Run: headless pygame with SDL's dummy video driver; simulated clock (each Clock.tick advances the game by its frame time, no real sleeping); random seed 0; keys injected as events and as key.get_pressed() state; no mouse input.
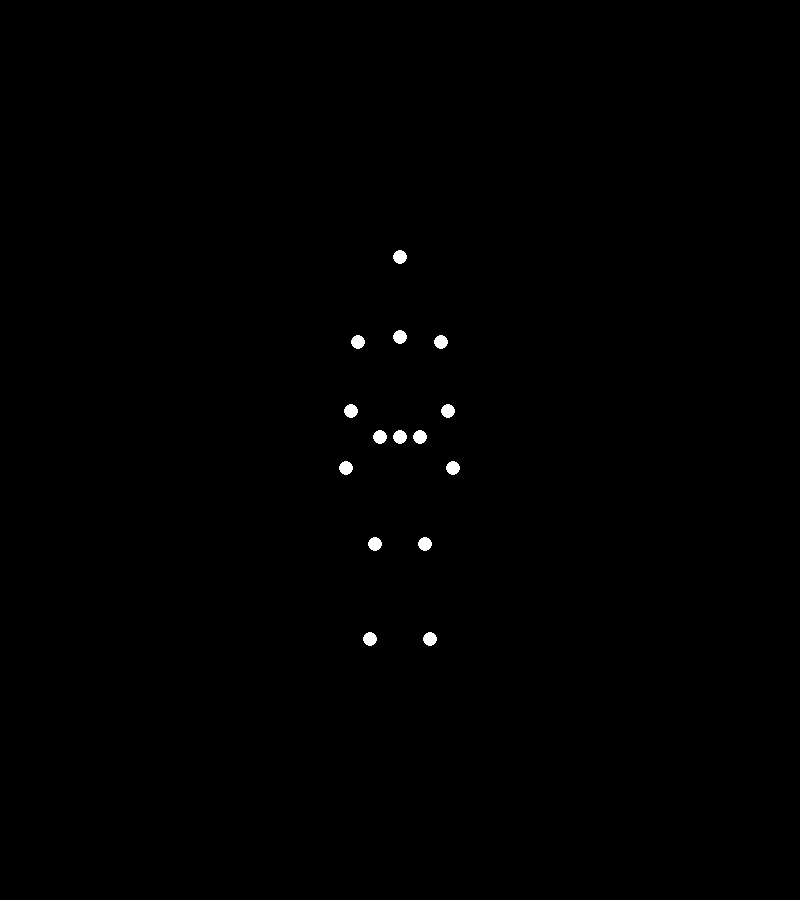
Frame 1 of 4 · flips 1–60 · no input
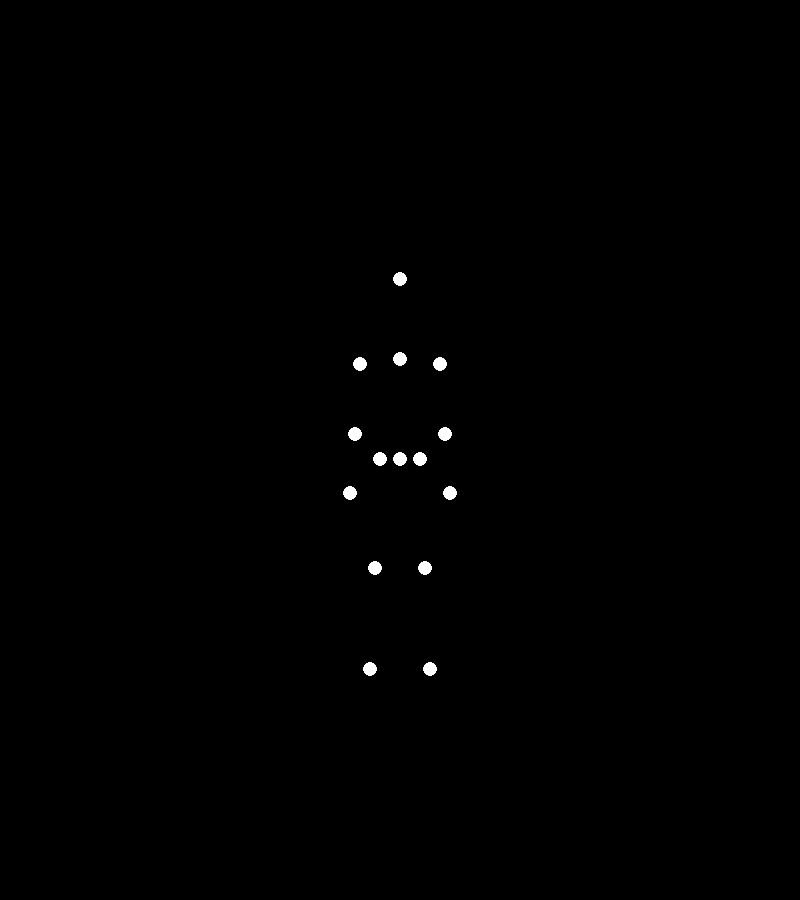
Frame 2 of 4 · flips 61–180 · tapped SPACE, RETURN · held RIGHT (→), D
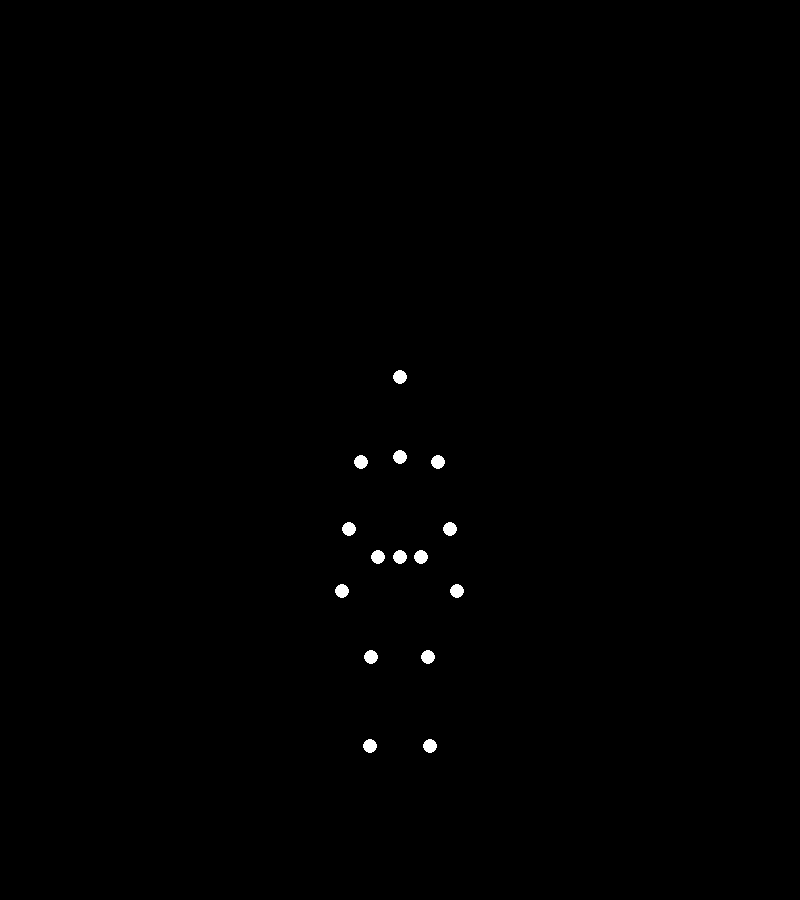
Frame 3 of 4 · flips 181–300 · held DOWN (↓), S
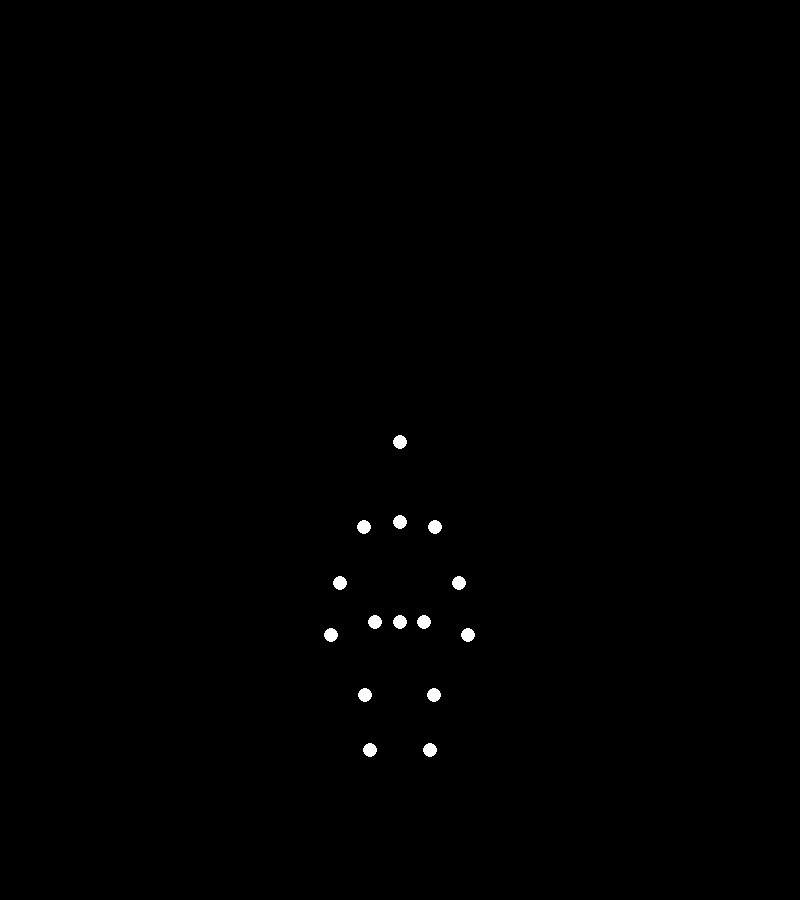
Frame 4 of 4 · flips 301–420 · held LEFT (←), A, UP (↑), W

The pygame program that drew these frames:


import pygame
import math

# This program creates a point-light animation of a sad man with a heavy weight jumping.
# The animation is designed to be biomechanically plausible and convey the emotion and effort.

# --- Core Animation Parameters ---
WIDTH, HEIGHT = 800, 900  # Window dimensions
FPS = 60                  # Frames per second for smooth animation
POINT_RADIUS = 7          # Size of the white dots
GROUND_Y = 750            # Vertical position of the ground

# --- Color Definitions ---
BLACK = (0, 0, 0)
WHITE = (255, 255, 255)

# --- Keyframe Pose Definitions ---
# Each pose is a list of 15 (x, y) tuples representing the joints.
# The coordinates are absolute screen positions.
# Point Order: Head, Sternum, Pelvis, LShoulder, RShoulder, LElbow, RElbow, LWrist, RWrist, LHip, RHip, LKnee, RKnee, LAnkle, RAnkle
# Left/Right is from the figure's perspective. On screen, left parts have smaller x-coordinates.
CENTER_X = WIDTH // 2

# Initial Pose: Standing, but slumped to convey sadness. Shoulders are rounded, head is low.
slumped_stand = [
    (CENTER_X, 350),      # 0 Head (low)
    (CENTER_X, 430),      # 1 Sternum (slumped)
    (CENTER_X, 530),      # 2 Pelvis
    (CENTER_X - 40, 435), # 3 L Shoulder (rounded forward)
    (CENTER_X + 40, 435), # 4 R Shoulder
    (CENTER_X - 50, 510), # 5 L Elbow
    (CENTER_X + 50, 510), # 6 R Elbow
    (CENTER_X - 55, 580), # 7 L Wrist
    (CENTER_X + 55, 580), # 8 R Wrist
    (CENTER_X - 20, 530), # 9 L Hip
    (CENTER_X + 20, 530), # 10 R Hip
    (CENTER_X - 25, 640), # 11 L Knee (slightly bent)
    (CENTER_X + 25, 640), # 12 R Knee
    (CENTER_X - 30, GROUND_Y), # 13 L Ankle
    (CENTER_X + 30, GROUND_Y), # 14 R Ankle
]

# Crouch Pose: Bending down slowly, gathering energy under strain.
deep_crouch = [
    (CENTER_X, 450),      # 0 Head
    (CENTER_X, 530),      # 1 Sternum
    (CENTER_X, 630),      # 2 Pelvis
    (CENTER_X - 35, 535), # 3 L Shoulder
    (CENTER_X + 35, 535), # 4 R Shoulder
    (CENTER_X - 60, 590), # 5 L Elbow (back for balance)
    (CENTER_X + 60, 590), # 6 R Elbow
    (CENTER_X - 70, 640), # 7 L Wrist
    (CENTER_X + 70, 640), # 8 R Wrist
    (CENTER_X - 25, 630), # 9 L Hip
    (CENTER_X + 25, 630), # 10 R Hip
    (CENTER_X - 35, 700), # 11 L Knee
    (CENTER_X + 35, 700), # 12 R Knee
    (CENTER_X - 30, GROUND_Y), # 13 L Ankle
    (CENTER_X + 30, GROUND_Y), # 14 R Ankle
]

# Takeoff Pose: A strained extension. The body is pushing off the ground.
takeoff = [
    (CENTER_X, 330),      # 0 Head
    (CENTER_X, 410),      # 1 Sternum
    (CENTER_X, 510),      # 2 Pelvis
    (CENTER_X - 40, 415), # 3 L Shoulder
    (CENTER_X + 40, 415), # 4 R Shoulder
    (CENTER_X - 45, 490), # 5 L Elbow (swinging slightly forward)
    (CENTER_X + 45, 490), # 6 R Elbow
    (CENTER_X - 50, 560), # 7 L Wrist
    (CENTER_X + 50, 560), # 8 R Wrist
    (CENTER_X - 20, 510), # 9 L Hip
    (CENTER_X + 20, 510), # 10 R Hip
    (CENTER_X - 25, 630), # 11 L Knee (extending)
    (CENTER_X + 25, 630), # 12 R Knee
    (CENTER_X - 30, GROUND_Y - 5), # 13 L Ankle (on toes)
    (CENTER_X + 30, GROUND_Y - 5), # 14 R Ankle
]

# Peak Air Pose: The highest point of the jump, which is low to show weakness/weight.
JUMP_APEX_Y_OFFSET = -90
peak_air = [
    (p[0], p[1] + JUMP_APEX_Y_OFFSET) for p in [
        (CENTER_X, 330), (CENTER_X, 410), (CENTER_X, 510),
        (CENTER_X - 40, 415), (CENTER_X + 40, 415),
        (CENTER_X - 45, 480), (CENTER_X + 45, 480),
        (CENTER_X - 50, 530), (CENTER_X + 50, 530),
        (CENTER_X - 20, 510), (CENTER_X + 20, 510),
        (CENTER_X - 25, 610), (CENTER_X + 25, 610),
        (CENTER_X - 30, 700), (CENTER_X + 30, 700),
    ]
]

# Landing Preparation Pose: Legs extend downwards to absorb the coming impact.
pre_land = [
    (p[0], p[1] + JUMP_APEX_Y_OFFSET + 50) for p in [
        (CENTER_X, 330), (CENTER_X, 410), (CENTER_X, 510),
        (CENTER_X - 45, 415), (CENTER_X + 45, 415),
        (CENTER_X - 55, 490), (CENTER_X + 55, 490),
        (CENTER_X - 60, 560), (CENTER_X + 60, 560),
        (CENTER_X - 20, 510), (CENTER_X + 20, 510),
        (CENTER_X - 25, 630), (CENTER_X + 25, 630),
        (CENTER_X - 30, GROUND_Y - 15), (CENTER_X + 30, GROUND_Y - 15),
    ]
]


# Landing Impact Pose: A heavy landing with a deep bend to absorb force.
land_impact = [
    (CENTER_X, 470),      # 0 Head
    (CENTER_X, 550),      # 1 Sternum
    (CENTER_X, 650),      # 2 Pelvis
    (CENTER_X - 45, 555), # 3 L Shoulder
    (CENTER_X + 45, 555), # 4 R Shoulder
    (CENTER_X - 65, 630), # 5 L Elbow (out for balance)
    (CENTER_X + 65, 630), # 6 R Elbow
    (CENTER_X - 75, 690), # 7 L Wrist
    (CENTER_X + 75, 690), # 8 R Wrist
    (CENTER_X - 25, 650), # 9 L Hip
    (CENTER_X + 25, 650), # 10 R Hip
    (CENTER_X - 35, 710), # 11 L Knee (deep bend)
    (CENTER_X + 35, 710), # 12 R Knee
    (CENTER_X - 30, GROUND_Y), # 13 L Ankle
    (CENTER_X + 30, GROUND_Y), # 14 R Ankle
]

# --- Timeline ---
# Associates frame numbers with poses to define the motion sequence and timing.
KEYFRAMES = [
    (0, slumped_stand),
    (35, deep_crouch),    # Slow preparation
    (42, takeoff),        # Quick, strained takeoff
    (55, peak_air),       # Short air time, low peak
    (65, pre_land),       # Preparing for landing
    (72, land_impact),    # Hard impact
    (130, slumped_stand)  # Long, slow recovery
]
TOTAL_FRAMES = KEYFRAMES[-1][0]

# --- Interpolation Functions ---

def lerp(v1, v2, t):
    """Linear interpolation between two values."""
    return v1 + (v2 - v1) * t

def interpolate_points(p1, p2, t):
    """Linear interpolation between two (x, y) points."""
    x = lerp(p1[0], p2[0], t)
    y = lerp(p1[1], p2[1], t)
    return (x, y)

def get_current_pose(frame_num):
    """
    Calculates the current pose by interpolating between the relevant keyframes.
    Applies an easing function for smoother, more natural motion.
    """
    frame_num %= TOTAL_FRAMES

    # Find the two keyframes that bracket the current frame
    start_keyframe = KEYFRAMES[0]
    end_keyframe = KEYFRAMES[1]
    for i in range(len(KEYFRAMES) - 1):
        if KEYFRAMES[i][0] <= frame_num < KEYFRAMES[i+1][0]:
            start_keyframe = KEYFRAMES[i]
            end_keyframe = KEYFRAMES[i+1]
            break

    frame_start, pose_start = start_keyframe
    frame_end, pose_end = end_keyframe

    # Calculate the interpolation factor 't'
    duration = frame_end - frame_start
    if duration == 0:
        t = 0.0
    else:
        t = (frame_num - frame_start) / duration
    
    # Apply a smoothstep (ease-in, ease-out) easing function to 't'
    t = t * t * (3.0 - 2.0 * t)

    # Interpolate each of the 15 points in the pose
    current_points = [
        interpolate_points(pose_start[i], pose_end[i], t)
        for i in range(15)
    ]
    return current_points


# --- Main Application ---

def main():
    """Initializes pygame and runs the main animation loop."""
    pygame.init()
    screen = pygame.display.set_mode((WIDTH, HEIGHT))
    pygame.display.set_caption("Biological Motion: Sad Man Jumping with Heavy Weight")
    clock = pygame.time.Clock()

    frame_counter = 0
    running = True

    while running:
        # Event handling
        for event in pygame.event.get():
            if event.type == pygame.QUIT or (event.type == pygame.KEYDOWN and event.key == pygame.K_ESCAPE):
                running = False

        # --- Logic ---
        # Get the interpolated positions of all points for the current frame
        points = get_current_pose(frame_counter)

        # --- Drawing ---
        screen.fill(BLACK)
        for point in points:
            # Cast coordinates to integers for drawing
            pos = (int(point[0]), int(point[1]))
            pygame.draw.circle(screen, WHITE, pos, POINT_RADIUS)
        
        pygame.display.flip()

        # --- Update ---
        frame_counter += 1
        clock.tick(FPS)

    pygame.quit()

if __name__ == "__main__":
    main()
